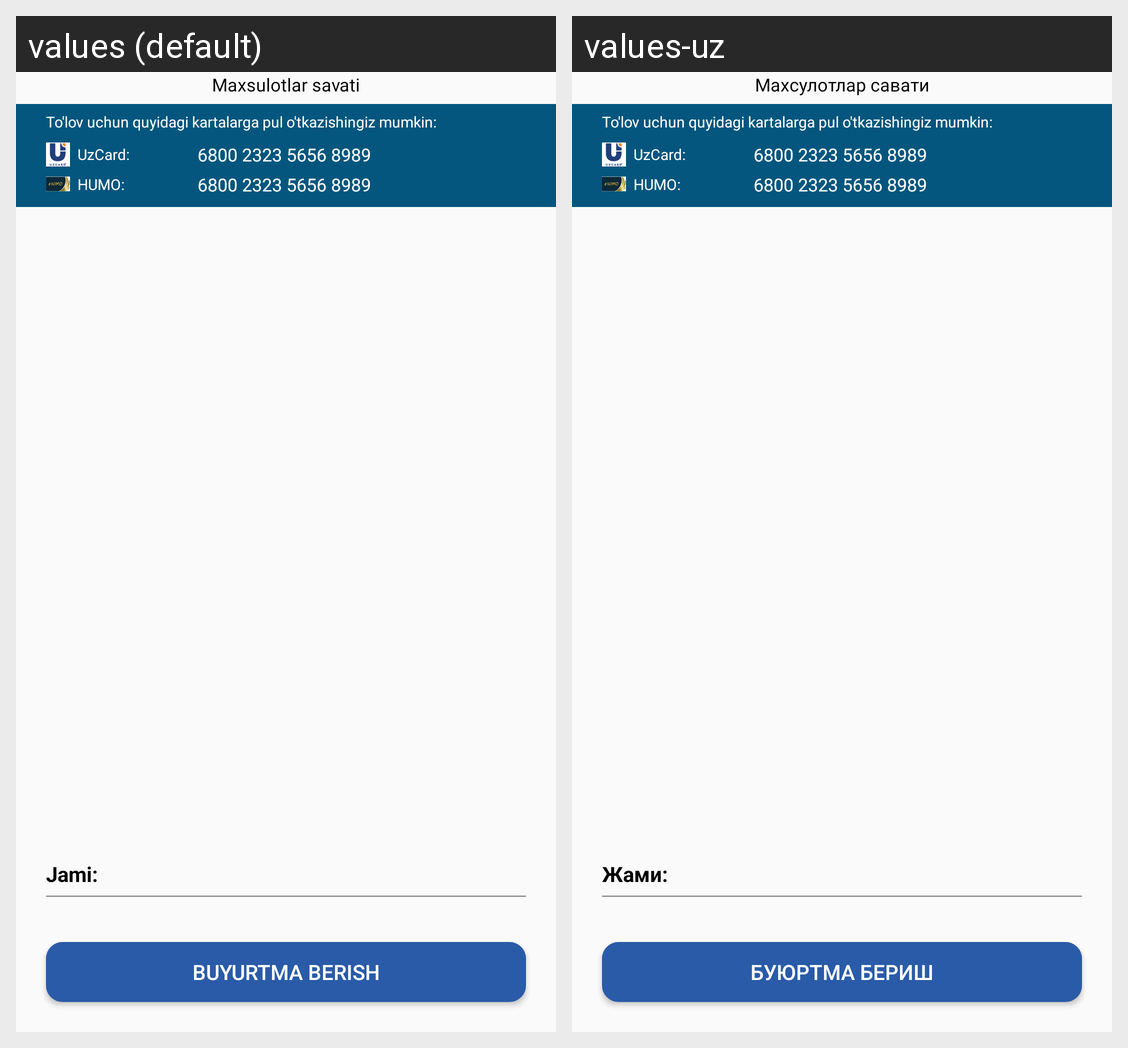

Locale-by-locale string values for the Android screen shown in this grid:
Android screen res/layout/fragment_shopping_cart.xml rendered under 2 locales, left to right: values (default), values-uz. Device: Nexus 5 (rendered at 1080×1920; each locale shown at half size, 540×960, under a caption strip naming it); theme Theme.AvtoQisimlar.
Strings drawn on this screen, with the default value and each locale's value (text and hints the layout hard-codes, and strings that could not be matched under every locale, appear in the picture but are not listed):

cart
  values: Maxsulotlar savati
  values-uz: Махсулотлар савати

tital
  values: Jami:
  values-uz: Жами:

order
  values: Buyurtma berish
  values-uz: Буюртма бериш
